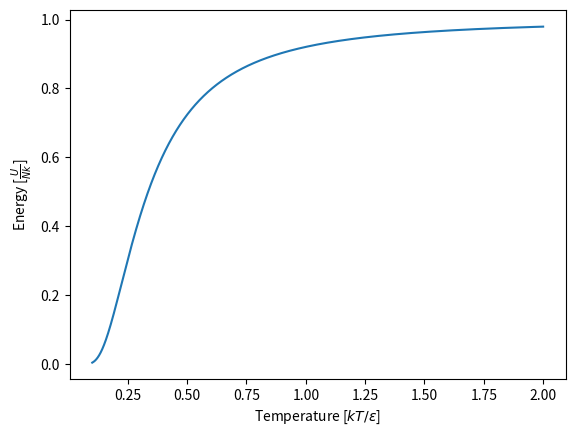

Source code (Python):
import numpy as np
import matplotlib.pyplot as plt


def U(N, t, k, epsilon):
    return N*k/(t**2*(np.exp(1.0/t)-1)**2)*np.exp(1.0/t)


N = int(1e6)
t = np.linspace(0.1, 2, N)


energy = U(1, t, 1, 1)
plt.plot(t, energy)
plt.xlabel(r"Temperature [$kT/\epsilon$]")
plt.ylabel(r"Energy [$\frac{U}{Nk}$]")
plt.show()
